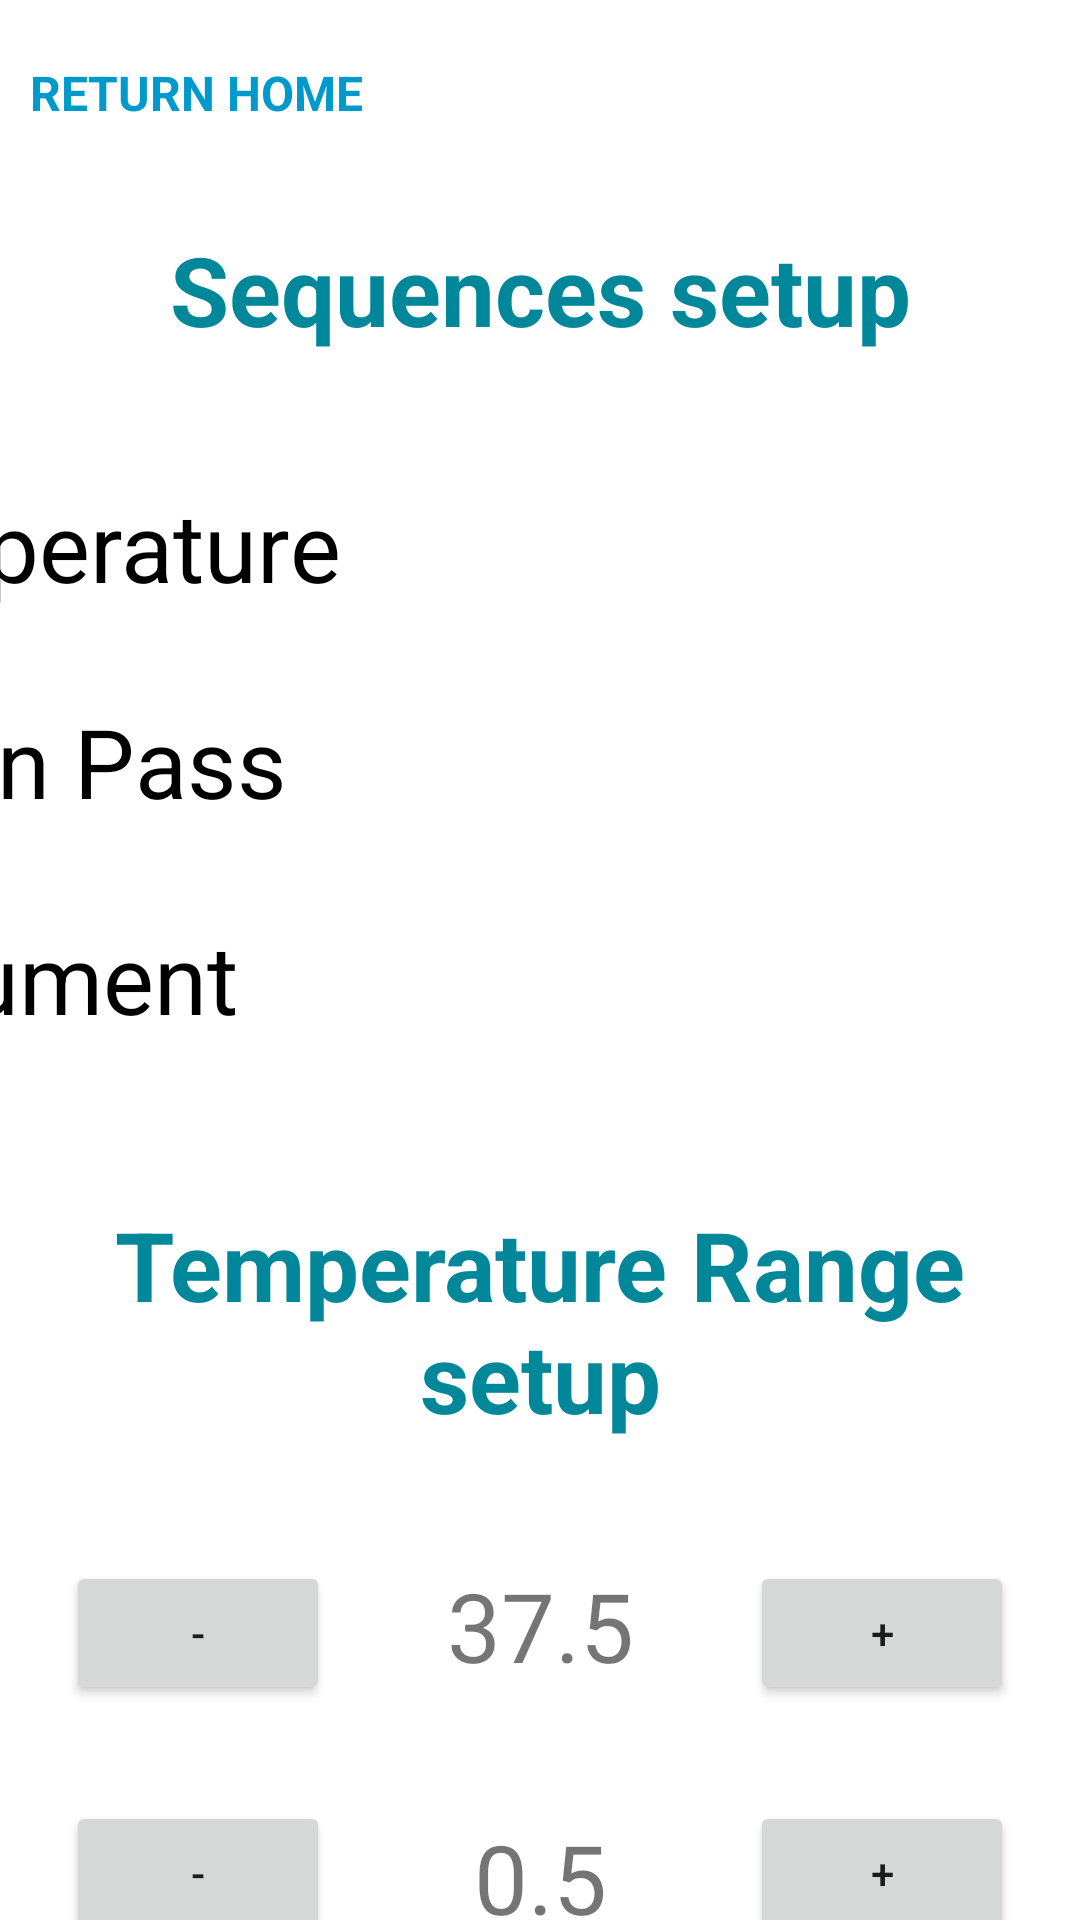

Write the Android layout XML for this screen, with the resource values it uses.
<!-- AndroidManifest.xml: application theme Theme.CovidPasScanner -->
<!-- res/layout/fragment_setup.xml -->
<?xml version="1.0" encoding="utf-8"?>
<androidx.constraintlayout.widget.ConstraintLayout xmlns:android="http://schemas.android.com/apk/res/android"
    xmlns:app="http://schemas.android.com/apk/res-auto"
    xmlns:tools="http://schemas.android.com/tools"
    android:layout_width="match_parent"
    android:layout_height="match_parent"
    android:background="@color/white"
    android:keepScreenOn="false"
    android:textAlignment="inherit">

    <ImageView
        android:id="@+id/back_image_setup"
        android:layout_width="wrap_content"
        android:layout_height="wrap_content"
        android:layout_marginTop="20dp"
        app:layout_constraintStart_toStartOf="parent"
        app:layout_constraintTop_toTopOf="parent"
        app:srcCompat="@drawable/ic_arrow_back"
        app:tint="@android:color/holo_blue_dark" />

    <androidx.appcompat.widget.AppCompatTextView
        android:id="@+id/back_text_setup"
        android:layout_width="wrap_content"
        android:layout_height="wrap_content"
        android:layout_marginStart="10dp"
        android:layout_marginTop="20dp"
        android:fontFamily="sans-serif"
        android:text="@string/label_return_home"
        android:textAllCaps="true"
        android:textColor="@android:color/holo_blue_dark"
        android:textSize="16sp"
        android:textStyle="bold"
        app:layout_constraintStart_toEndOf="@id/back_image_setup"
        app:layout_constraintTop_toTopOf="parent" />

    <TextView
        android:id="@+id/TVSequenceTitle"
        android:layout_width="wrap_content"
        android:layout_height="wrap_content"
        android:layout_marginTop="75dp"
        android:text="@string/setup_sequence_title"
        android:textAlignment="center"
        android:textColor="@color/covidpasscanner_green"
        android:textSize="32sp"
        android:textStyle="bold"
        app:layout_constraintHorizontal_bias="0.501"
        app:layout_constraintLeft_toLeftOf="parent"
        app:layout_constraintRight_toRightOf="parent"
        app:layout_constraintTop_toTopOf="parent" />

    <Switch
        android:id="@+id/SWTemperatura"
        android:layout_width="517dp"
        android:layout_height="48sp"
        android:layout_marginTop="40dp"
        android:text="@string/setup_sequence_temp"
        android:textSize="32sp"
        app:layout_constraintHorizontal_bias="0.433"
        app:layout_constraintLeft_toLeftOf="parent"
        app:layout_constraintRight_toRightOf="parent"
        app:layout_constraintTop_toBottomOf="@id/TVSequenceTitle" />

    <Switch
        android:id="@+id/SWGreenPass"
        android:layout_width="517dp"
        android:layout_height="48sp"
        android:layout_marginTop="24dp"
        android:text="@string/setup_sequence_gp"
        android:textSize="32sp"
        app:layout_constraintHorizontal_bias="0.433"
        app:layout_constraintLeft_toLeftOf="parent"
        app:layout_constraintRight_toRightOf="parent"
        app:layout_constraintTop_toBottomOf="@id/SWTemperatura" />

    <Switch
        android:id="@+id/SWDocumento"
        android:layout_width="517dp"
        android:layout_height="48sp"
        android:layout_marginTop="24dp"
        android:text="@string/setup_sequence_doc"
        android:textSize="32sp"
        app:layout_constraintHorizontal_bias="0.433"
        app:layout_constraintLeft_toLeftOf="parent"
        app:layout_constraintRight_toRightOf="parent"
        app:layout_constraintTop_toBottomOf="@id/SWGreenPass" />

    <TextView
        android:id="@+id/TVRangeTempTitle"
        android:layout_width="wrap_content"
        android:layout_height="wrap_content"
        android:layout_marginTop="50dp"
        android:text="@string/setup_rangetemp_title"
        android:textAlignment="center"
        android:textColor="@color/covidpasscanner_green"
        android:textSize="32sp"
        android:textStyle="bold"
        app:layout_constraintHorizontal_bias="0.466"
        app:layout_constraintLeft_toLeftOf="parent"
        app:layout_constraintRight_toRightOf="parent"
        app:layout_constraintTop_toBottomOf="@id/SWDocumento" />

    <TextView
        android:id="@+id/TVRangeGreenTitle"
        android:layout_width="wrap_content"
        android:layout_height="wrap_content"
        android:layout_marginRight="30dp"
        android:text="@string/setup_rangetemp_green"
        android:textColor="@color/covidpasscanner_green"
        android:textSize="30sp"
        app:layout_constraintRight_toLeftOf="@id/BRangeGreenM"
        app:layout_constraintTop_toTopOf="@id/BRangeGreenP" />

    <Button
        android:id="@+id/BRangeGreenP"
        android:layout_width="wrap_content"
        android:layout_height="wrap_content"
        android:layout_marginLeft="30dp"
        android:layout_marginTop="40dp"
        android:text="+"
        app:layout_constraintLeft_toRightOf="@id/TVRangeGreen"
        app:layout_constraintTop_toBottomOf="@id/TVRangeTempTitle" />

    <TextView
        android:id="@+id/TVRangeGreen"
        android:layout_width="80dp"
        android:layout_height="46dp"
        android:layout_marginTop="40dp"
        android:text="37.5"
        android:textAlignment="center"
        android:textSize="32sp"
        app:layout_constraintLeft_toLeftOf="parent"
        app:layout_constraintRight_toRightOf="parent"
        app:layout_constraintTop_toBottomOf="@id/TVRangeTempTitle" />

    <Button
        android:id="@+id/BRangeGreenM"
        android:layout_width="wrap_content"
        android:layout_height="wrap_content"
        android:layout_marginTop="40dp"
        android:layout_marginRight="30dp"
        android:text="-"
        app:layout_constraintRight_toLeftOf="@id/TVRangeGreen"
        app:layout_constraintTop_toBottomOf="@id/TVRangeTempTitle" />

    <TextView
        android:id="@+id/TVRangeOrangeTitle"
        android:layout_width="wrap_content"
        android:layout_height="wrap_content"
        android:layout_marginRight="30dp"
        android:text="@string/setup_rangetemp_orange"
        android:textColor="@color/covidpasscanner_orange"
        android:textSize="30sp"
        app:layout_constraintRight_toLeftOf="@id/BRangeOrangeM"
        app:layout_constraintTop_toTopOf="@id/BRangeOrangeP" />

    <Button
        android:id="@+id/BRangeOrangeP"
        android:layout_width="wrap_content"
        android:layout_height="wrap_content"
        android:layout_marginLeft="30dp"
        android:layout_marginTop="120dp"
        android:text="+"
        app:layout_constraintLeft_toRightOf="@id/TVRangeOrange"
        app:layout_constraintTop_toBottomOf="@id/TVRangeTempTitle" />

    <TextView
        android:id="@+id/TVRangeOrange"
        android:layout_width="80dp"
        android:layout_height="46dp"
        android:layout_marginTop="124dp"
        android:text="0.5"
        android:textAlignment="center"
        android:textSize="32sp"
        app:layout_constraintLeft_toLeftOf="parent"
        app:layout_constraintRight_toRightOf="parent"
        app:layout_constraintTop_toBottomOf="@id/TVRangeTempTitle" />

    <Button
        android:id="@+id/BRangeOrangeM"
        android:layout_width="wrap_content"
        android:layout_height="wrap_content"
        android:layout_marginTop="120dp"
        android:layout_marginRight="30dp"
        android:text="-"
        app:layout_constraintRight_toLeftOf="@id/TVRangeOrange"
        app:layout_constraintTop_toBottomOf="@id/TVRangeTempTitle" />

    <RadioGroup
        android:id="@+id/RG1"
        android:layout_width="450dp"
        android:layout_height="wrap_content"
        android:layout_marginTop="70dp"
        android:measureWithLargestChild="true"
        android:orientation="horizontal"
        app:layout_constraintLeft_toLeftOf="parent"
        app:layout_constraintRight_toLeftOf="@id/SWAir"
        app:layout_constraintTop_toBottomOf="@id/TVRangeOrangeTitle">

        <RadioButton
            android:id="@+id/RBOral"
            android:layout_width="0dp"
            android:layout_height="wrap_content"
            android:layout_weight="1"
            android:button="@null"
            android:drawableBottom="?android:attr/listChoiceIndicatorSingle"
            android:gravity="center"
            android:text="ORAL"
            android:textColor="@color/covidpasscanner_green"
            android:textSize="28dp" />

        <RadioButton
            android:id="@+id/RBRectal"
            android:layout_width="0dp"
            android:layout_height="wrap_content"
            android:layout_weight="1"
            android:button="@null"
            android:drawableBottom="?android:attr/listChoiceIndicatorSingle"
            android:gravity="center"
            android:text="RECTAL"
            android:textColor="@color/covidpasscanner_green"
            android:textSize="28dp" />

        <RadioButton
            android:id="@+id/RBAxilla"
            android:layout_width="0dp"
            android:layout_height="wrap_content"
            android:layout_weight="1"
            android:button="@null"
            android:drawableBottom="?android:attr/listChoiceIndicatorSingle"
            android:gravity="center"
            android:text="AXILLA"
            android:textColor="@color/covidpasscanner_green"
            android:textSize="28dp" />

        <RadioButton
            android:id="@+id/RBCore"
            android:layout_width="0dp"
            android:layout_height="wrap_content"
            android:layout_weight="1"
            android:button="@null"
            android:drawableBottom="?android:attr/listChoiceIndicatorSingle"
            android:gravity="center"
            android:text="CORE"
            android:textColor="@color/covidpasscanner_green"
            android:textSize="28dp" />

    </RadioGroup>

    <TextView
        android:id="@+id/TVAir"
        android:layout_width="wrap_content"
        android:layout_height="wrap_content"
        android:layout_marginTop="70dp"
        android:text="AIR"
        android:textColor="@color/covidpasscanner_green"
        android:textSize="28dp"
        app:layout_constraintLeft_toRightOf="@id/RG1"
        app:layout_constraintRight_toRightOf="parent"
        app:layout_constraintTop_toBottomOf="@id/TVRangeOrangeTitle" />

    <Switch
        android:id="@+id/SWAir"
        android:layout_width="wrap_content"
        android:layout_height="wrap_content"
        android:gravity="top"
        android:textColor="@color/covidpasscanner_green"
        android:textSize="28dp"
        app:layout_constraintLeft_toRightOf="@id/RG1"
        app:layout_constraintRight_toRightOf="parent"
        app:layout_constraintTop_toBottomOf="@id/TVAir" />

</androidx.constraintlayout.widget.ConstraintLayout>
<!-- resources referenced by this layout -->
<resources>
  <color name="covidpasscanner_green">#FF008799</color>
  <color name="covidpasscanner_orange">#FFFFAA00</color>
  <color name="white">#FFFFFFFF</color>
  <string name="label_return_home">Return Home</string>
  <string name="setup_rangetemp_green">Green</string>
  <string name="setup_rangetemp_orange">Orange</string>
  <string name="setup_rangetemp_title">Temperature Range setup</string>
  <string name="setup_sequence_doc">Document</string>
  <string name="setup_sequence_gp">Green Pass</string>
  <string name="setup_sequence_temp">Temperature</string>
  <string name="setup_sequence_title">Sequences setup</string>
  <style name="Theme.CovidPasScanner" parent="Theme.MaterialComponents.DayNight.DarkActionBar">
          
          <item name="colorPrimary">@color/covidpasscanner_green</item>
          <item name="colorPrimaryVariant">@color/covidpasscanner_green</item>
          <item name="colorOnPrimary">@color/white</item>
          
          <item name="colorSecondary">@color/teal_200</item>
          <item name="colorSecondaryVariant">@color/teal_700</item>
          <item name="colorOnSecondary">@color/black</item>
          
          <item name="android:statusBarColor" tools:targetApi="l">?attr/colorPrimaryVariant</item>
          
      </style>
  <color name="teal_200">#FF03DAC5</color>
  <color name="teal_700">#FF018786</color>
  <color name="black">#FF000000</color>
</resources>
